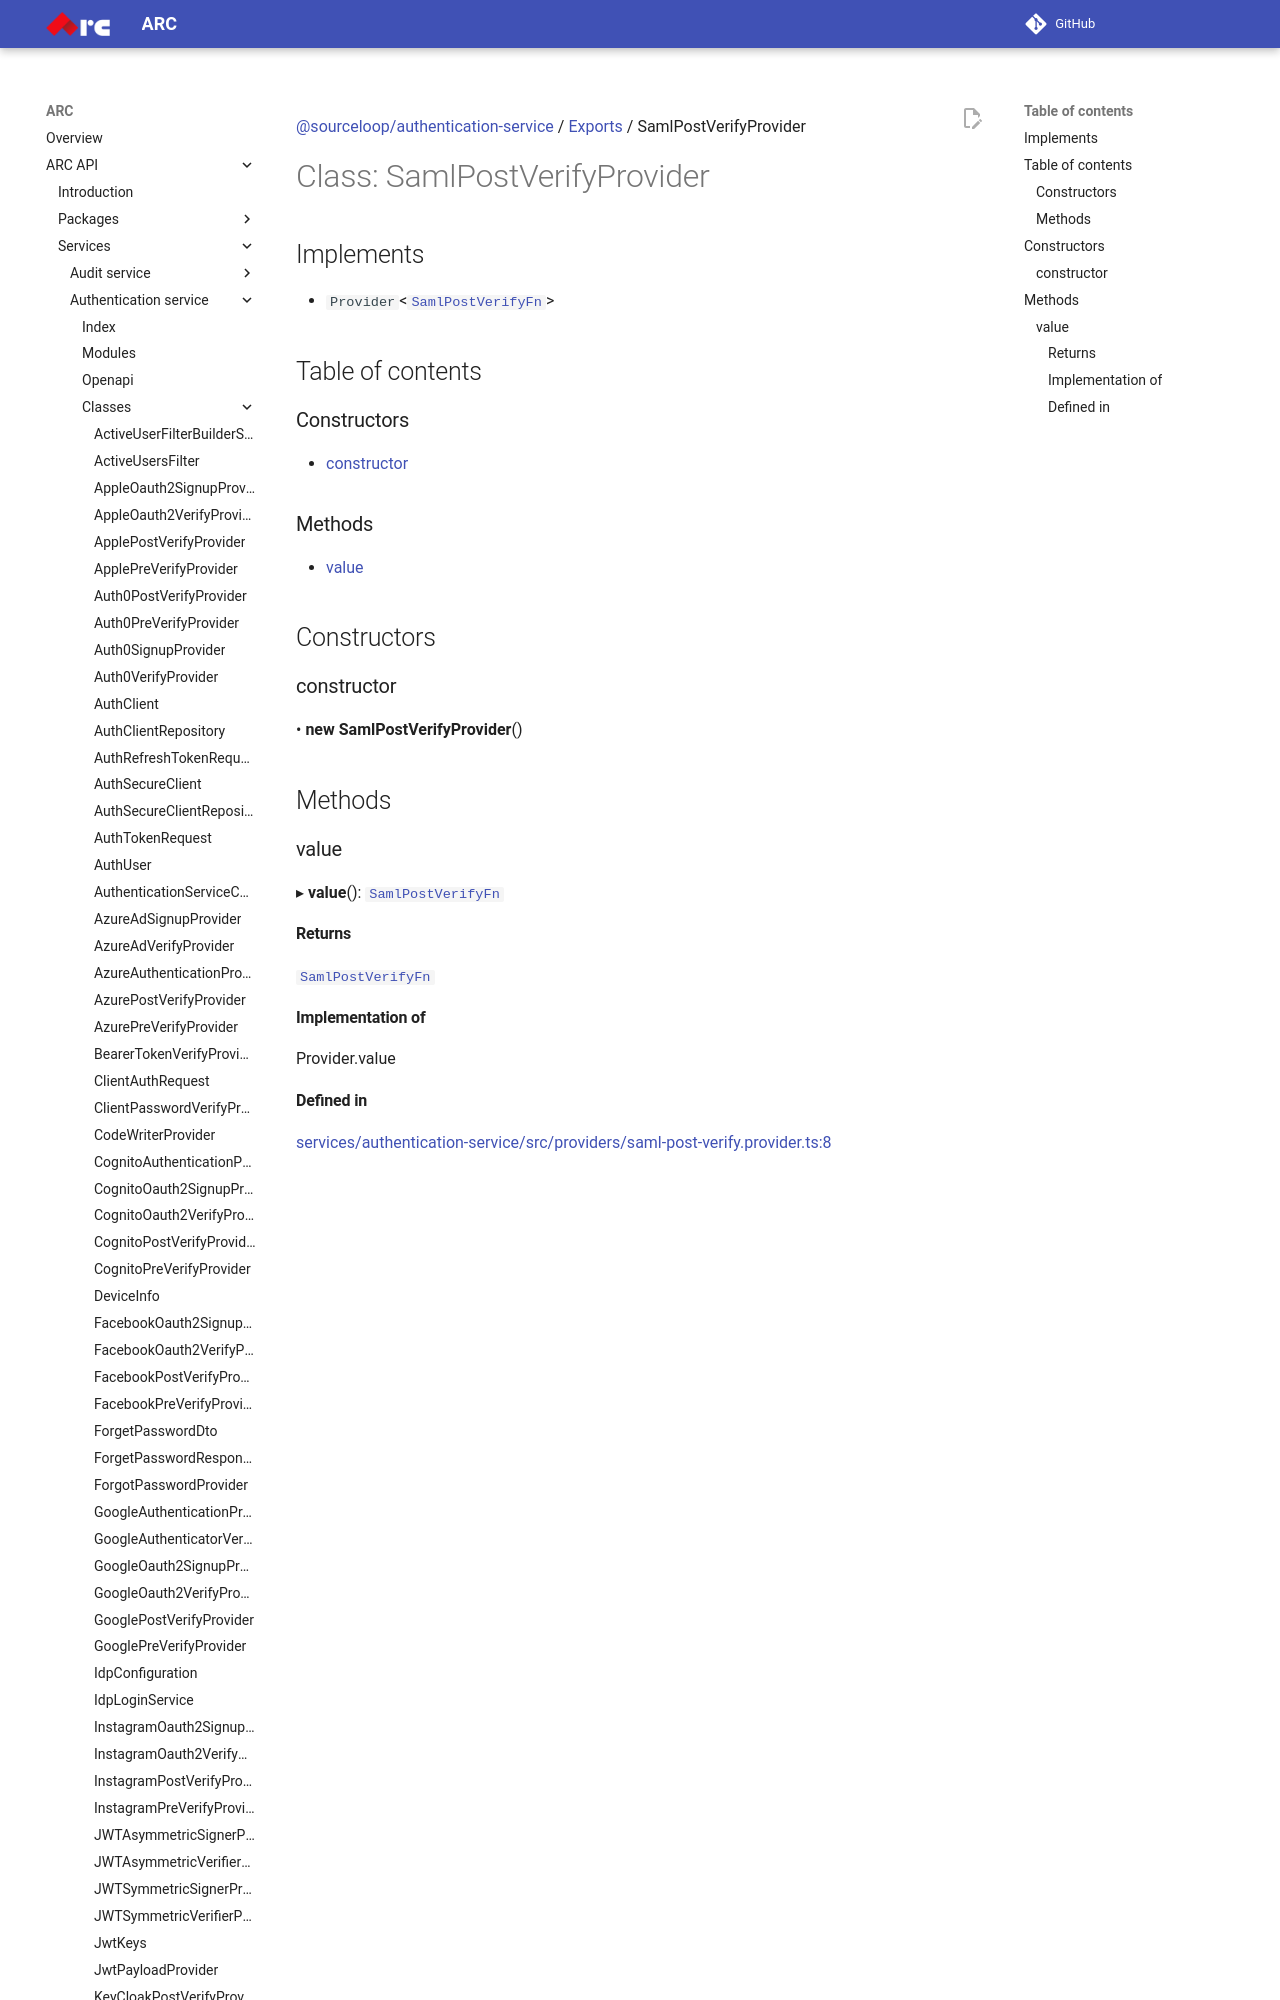

repository: sourcefuse/arc-docs · page: arc-api-docs/services/authentication-service/classes/SamlPostVerifyProvider/index.html · generator: mkdocs

[@sourceloop/authentication-service](../README.md) / [Exports](../modules.md) / SamlPostVerifyProvider

# Class: SamlPostVerifyProvider

## Implements

- `Provider`<[`SamlPostVerifyFn`](../modules.md#samlpostverifyfn)\>

## Table of contents

### Constructors

- [constructor](SamlPostVerifyProvider.md#constructor)

### Methods

- [value](SamlPostVerifyProvider.md#value)

## Constructors
